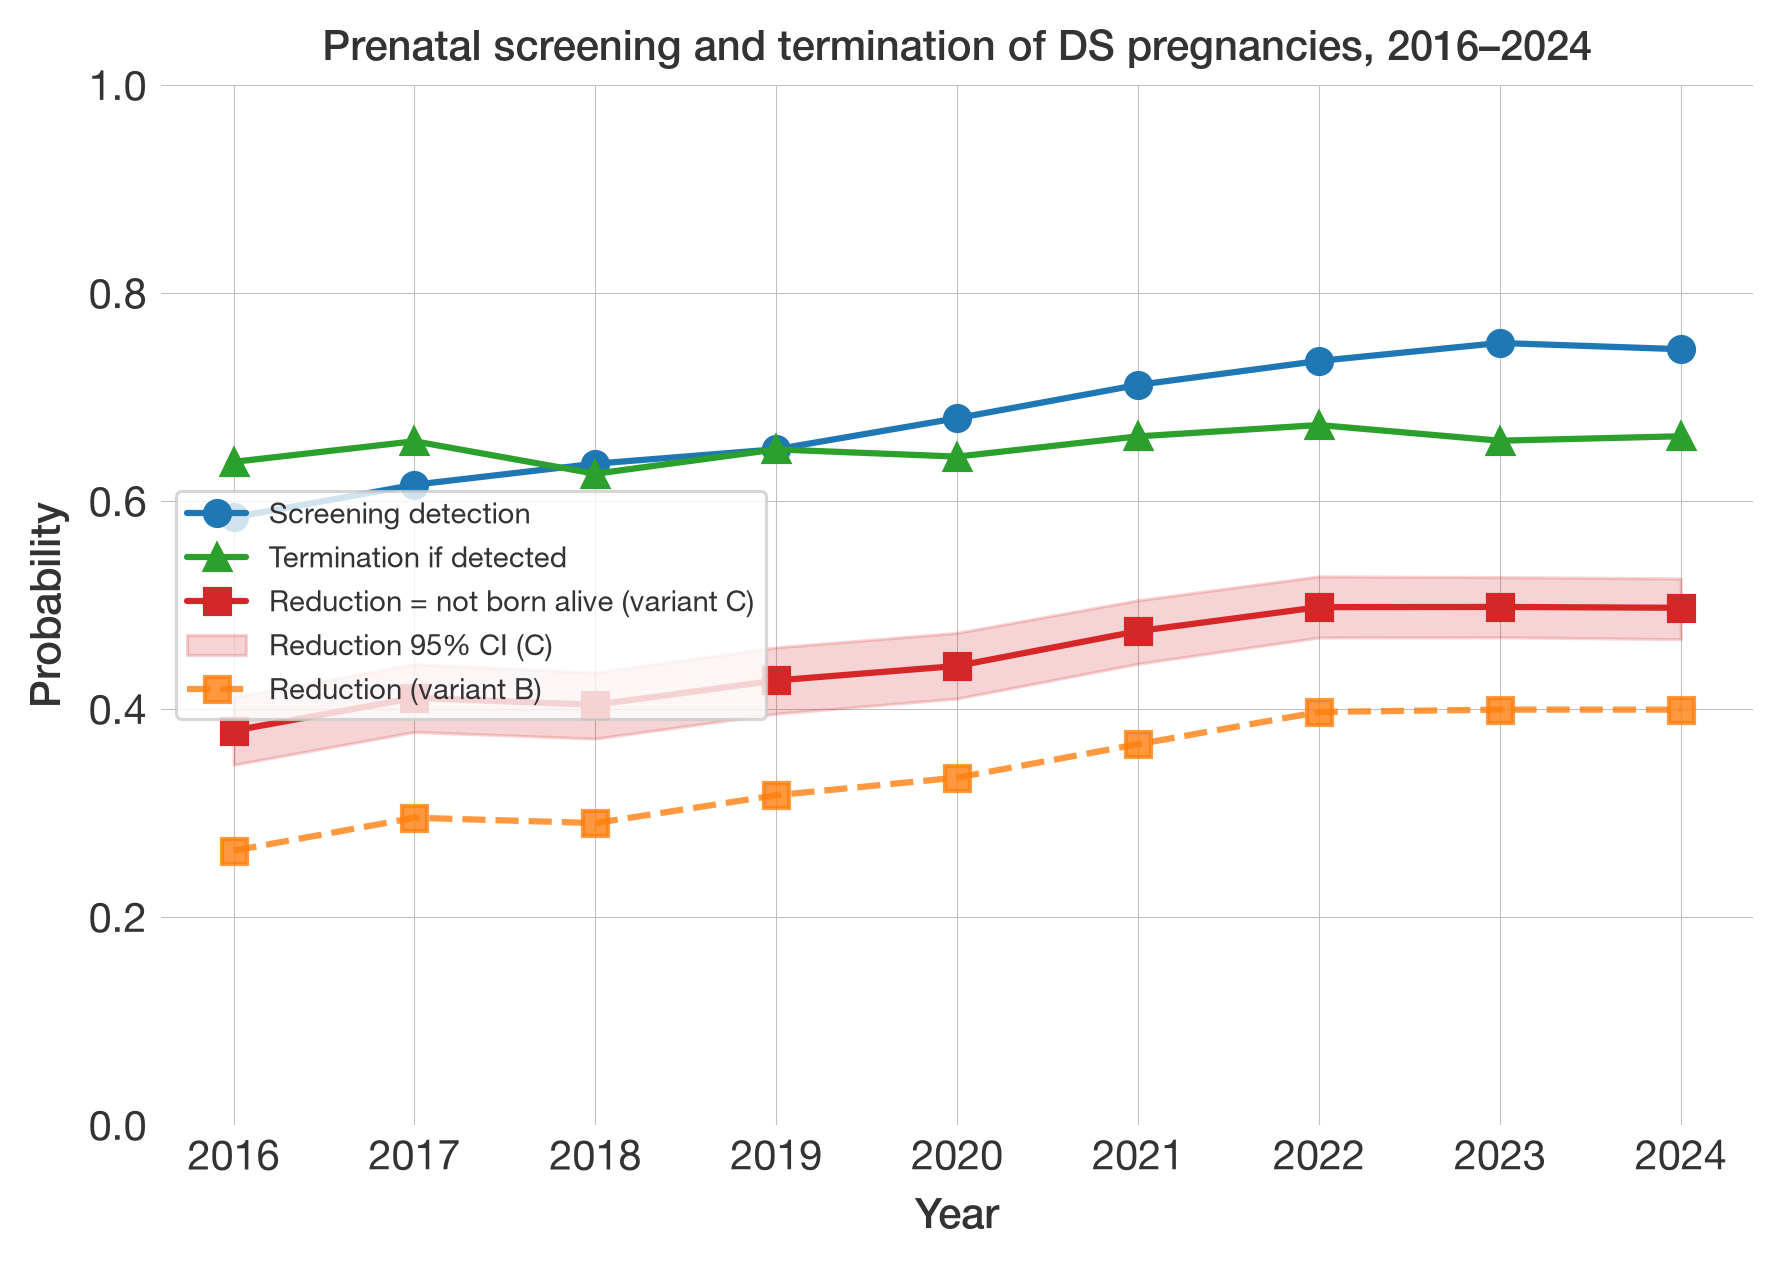

Data behind this chart, as committed beside it:
year, eta_detect, eta_term, reduction, reduction_lo95, reduction_hi95, reduction_B
2016, 0.5842, 0.6376, 0.3791, 0.3463, 0.4117, 0.2637
2017, 0.6156, 0.6574, 0.4106, 0.3779, 0.443, 0.2954
2018, 0.6359, 0.6262, 0.404, 0.3715, 0.4352, 0.2903
2019, 0.6497, 0.6496, 0.4274, 0.3954, 0.4593, 0.3171
2020, 0.6796, 0.6427, 0.4414, 0.41, 0.4732, 0.334
2021, 0.7116, 0.6621, 0.4748, 0.4434, 0.5046, 0.3661
2022, 0.7347, 0.673, 0.4979, 0.4687, 0.5275, 0.3971
2023, 0.7519, 0.6579, 0.4981, 0.4689, 0.5268, 0.3994
2024, 0.7459, 0.6622, 0.4973, 0.4671, 0.5255, 0.3993
